Image classification data set "data" (AFHEEM/AHClassifier on GitHub). Class labels (2): food, non-food.

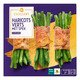
Label: food

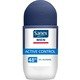
Label: non-food

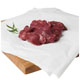
Label: food

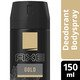
Label: non-food

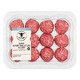
Label: food

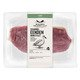
Label: food
